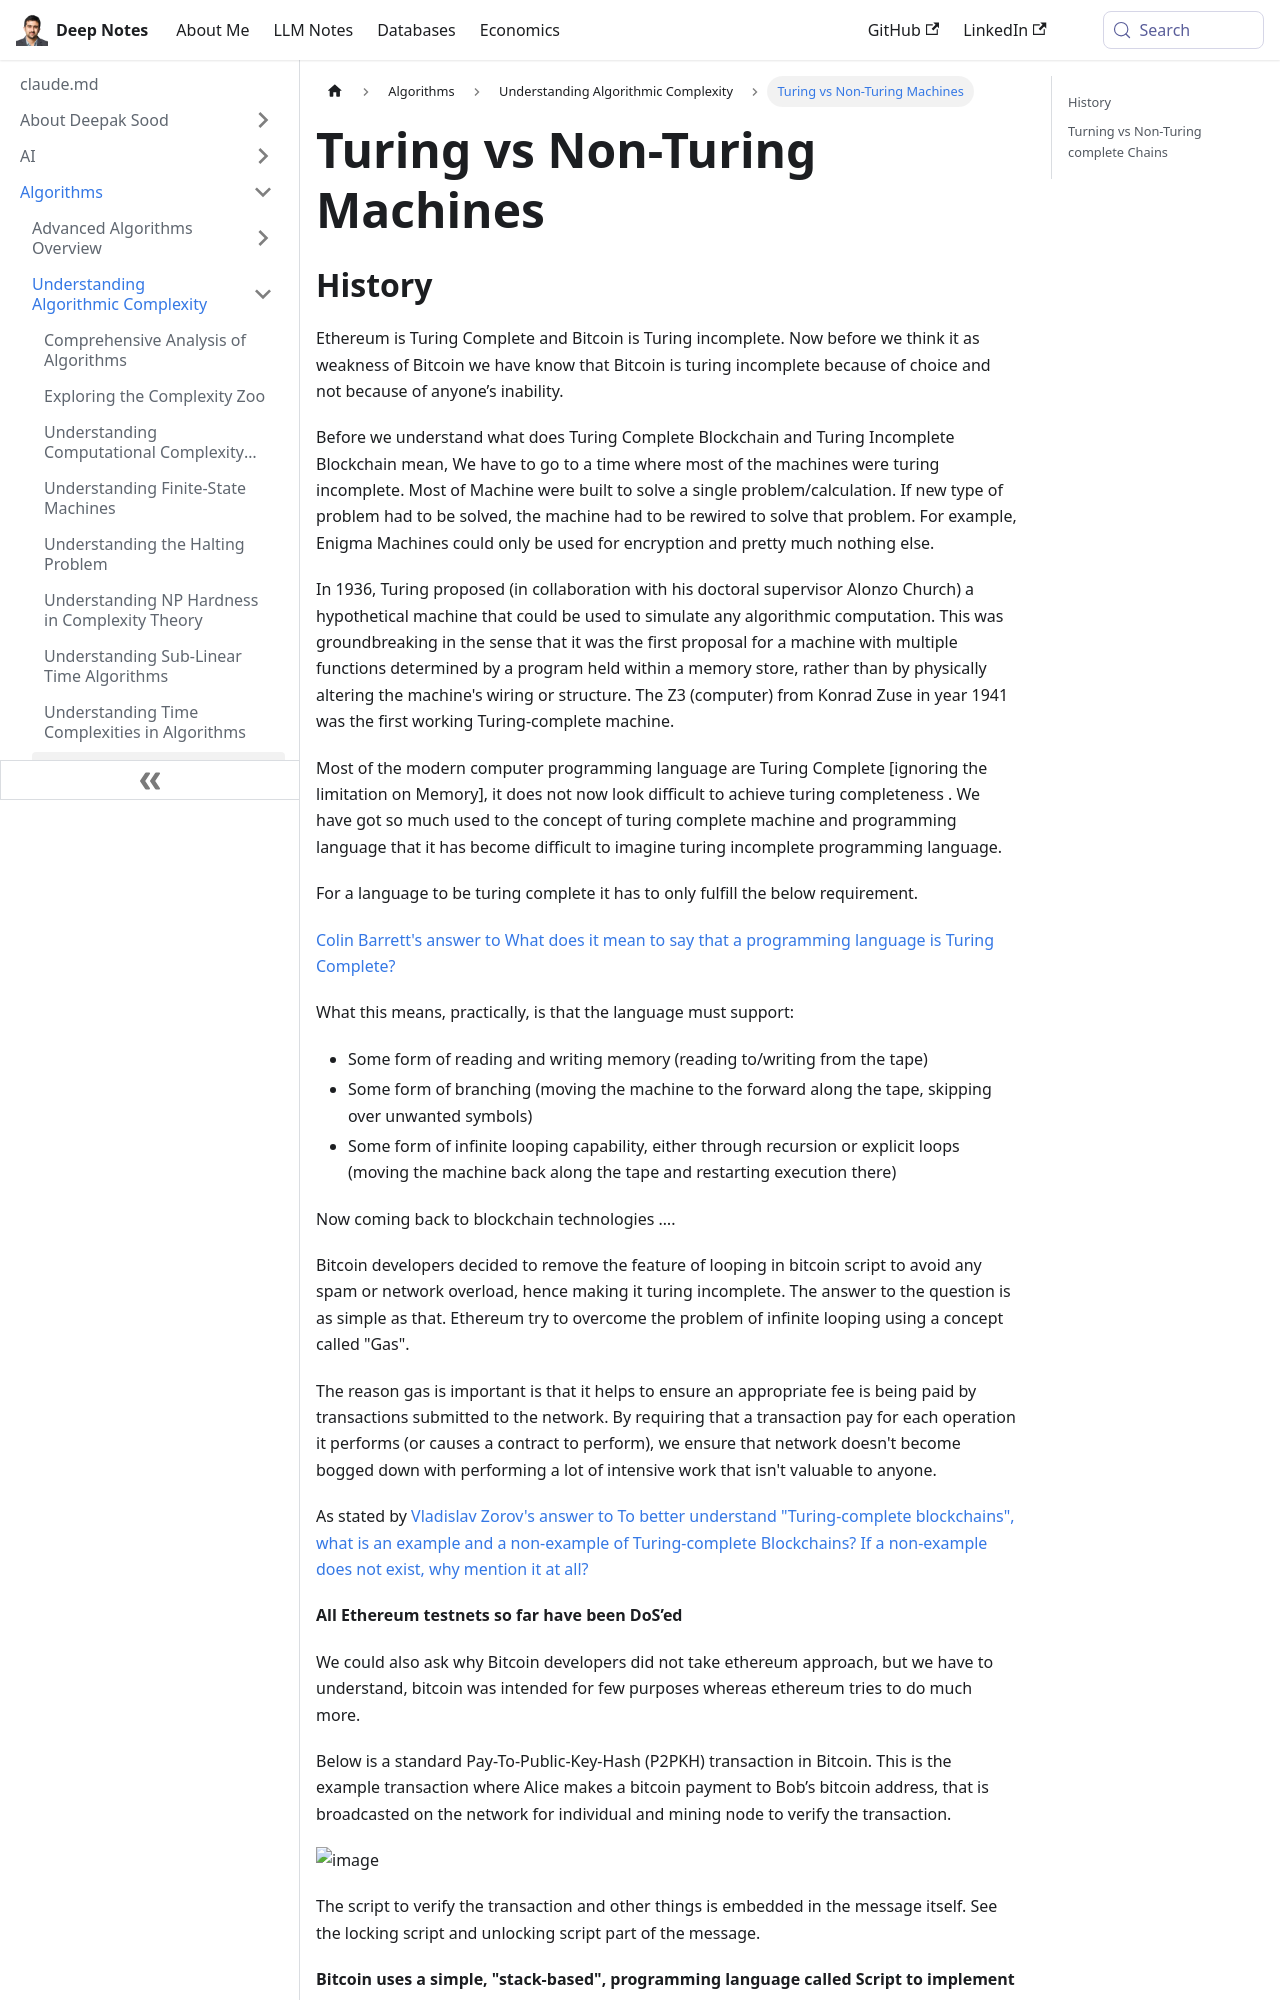

repository: deepaksood619/deepaksood619.github.io · page: algorithms/algorithmic-complexity/turing-vs-non-turing-machine/index.html · generator: docusaurus

---
slug: /algorithms/algorithmic-complexity/turing-vs-non-turing-machine
title: Turing vs Non-Turing Machines
description: Discover the key differences between Turing complete and incomplete machines, and their implications in blockchain technology.
created: 2023-03-08
updated: 2023-09-13
---
